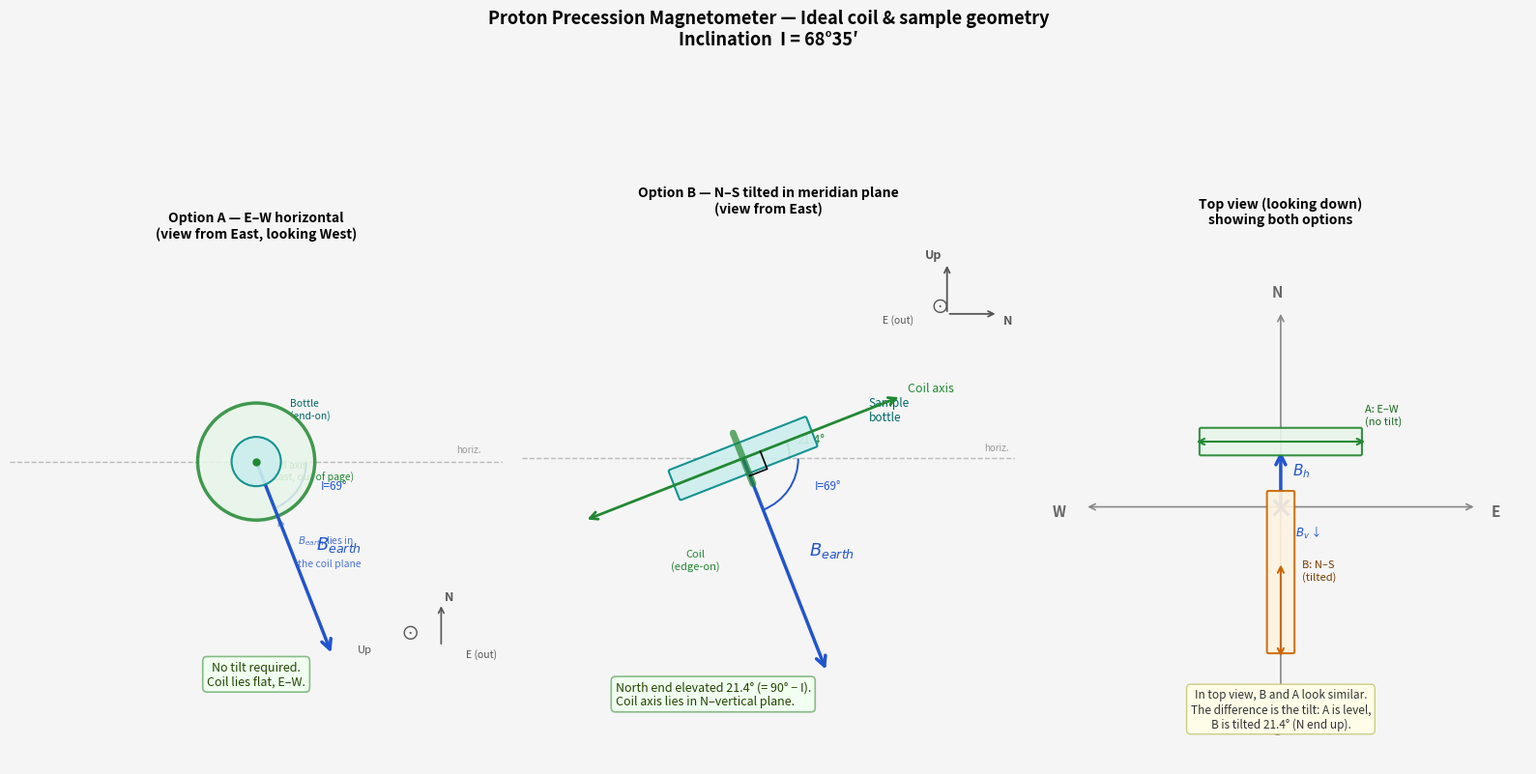

Python code for this plot:
"""
ppm_geometry.py — Coil and sample orientation diagram for the PPM.

Prints a plain-text explanation of why the coil must be perpendicular to
Earth's magnetic field and generates a three-panel PNG diagram showing:

    Panel 1 (Option A): East–West horizontal setup viewed from the East.
        The coil axis points East (out of the page), so the coil face is
        visible as a circle.  B_earth lies in the coil plane.  No tilt needed.

    Panel 2 (Option B): North–South tilted setup viewed from the East.
        The coil axis lies in the North–vertical (meridian) plane, tilted
        (90° − I) above horizontal so the axis is perpendicular to B_earth.
        The coil appears edge-on as a thick line.

    Panel 3 (top view): Both options shown from above with a compass rose.

Physics background
------------------
Earth's field B_earth points toward magnetic North and downward at the
magnetic inclination angle I (dip angle).  At 68°35′ N latitude, I ≈ 68.6°,
meaning the field is nearly vertical.

For maximum precession signal, the polarising field (along the coil axis)
must be as perpendicular to B_earth as possible.  If the polarising field
were parallel to B_earth the proton magnetisation would merely align with
Earth's field after switch-off and no precession would occur.

B_earth lies entirely in the North–vertical plane (it has no East/West
component).  Therefore the East direction is always exactly perpendicular to
B_earth, making the East–West horizontal coil (Option A) the simplest valid
setup — no tilt or compass alignment is required.
"""

import argparse

import numpy as np
import matplotlib
matplotlib.use('Agg')   # non-interactive; no display needed
import matplotlib.pyplot as plt
import matplotlib.patches as mpatches
import matplotlib.transforms as mtf
from matplotlib.patches import Arc


def print_explanation(I_deg):
    """Print a plain-text explanation of the coil orientation geometry.

    Derives all angles from the supplied inclination and explains both valid
    perpendicular orientations.

    Args:
        I_deg: Magnetic inclination in decimal degrees (positive = dipping
               downward in the northern hemisphere).
    """
    tilt_deg = 90 - I_deg   # Option B tilt above horizontal
    deg = int(I_deg)
    mins = round((I_deg - deg) * 60)

    # Resolve B_earth into horizontal and vertical components.
    # Horizontal component = cos(I), vertical = sin(I).
    # At I = 68.6°: bh ≈ 37 %, bv ≈ 93 % — the field is nearly vertical.
    bh = np.cos(np.radians(I_deg))
    bv = np.sin(np.radians(I_deg))

    print()
    print("=" * 60)
    print("  PPM Coil & Sample Geometry")
    print("=" * 60)
    print(f"  Magnetic inclination : {deg}°{mins:02d}′ ({I_deg:.3f}°)")
    print(f"  Horizontal component : {bh*100:.1f}% of total field")
    print(f"  Vertical component   : {bv*100:.1f}% of total field (downward)")
    print()
    print("Why the coil axis must be perpendicular to B_earth")
    print("-" * 60)
    print("  The protons are polarised along the coil axis. After the")
    print("  polarising field is switched off, the magnetisation precesses")
    print("  around Earth's field. The precessing component — and therefore")
    print("  the signal — is maximised when the polarising field is as")
    print("  perpendicular to B_earth as possible.")
    print()
    print("  B_earth lies entirely in the North–vertical plane (it has no")
    print("  East/West component), so the East direction is always")
    print("  perpendicular to B_earth regardless of inclination.")
    print()
    print("Two valid orientations")
    print("-" * 60)
    print()
    print("  Option A — East–West horizontal  (recommended, simpler)")
    print("    • Coil axis points East–West, level (no tilt required)")
    print("    • The E–W direction is inherently ⊥ to B_earth at any")
    print("      inclination because B_earth has no East component")
    print("    • Sample bottle lies horizontally, oriented East–West")
    print()
    print(f"  Option B — Tilted in the meridian (N–S vertical) plane")
    print(f"    • Coil axis points roughly North, tilted {tilt_deg:.1f}°")
    print(f"      above horizontal (North end elevated)")
    print(f"    • Tilt = 90° − I = 90° − {I_deg:.1f}° = {tilt_deg:.1f}°")
    print(f"    • Both ends of the coil axis point North/South, not East/West")
    print()
    print("  Both options give equal signal amplitude. Option A is easier")
    print("  to set up and avoids any North-finding step.")
    print()
    print("  Note: orientation affects signal strength only, NOT the")
    print("  measured field value. The Larmor frequency (and therefore")
    print("  the reported field in nT) is independent of coil orientation.")
    print("=" * 60)
    print()


def draw_geometry(inclination_deg, output_path="ppm_geometry.png"):
    """Generate and save the three-panel geometry diagram.

    All geometry is derived analytically from inclination_deg so the diagram
    is correct for any location without manual adjustment.

    Coordinate convention used throughout this function:
        Side-view panels use a 2-D (North, Up) coordinate system, as seen by
        an observer looking East.  In this view:
            x-axis = North (rightward)
            y-axis = Up (upward)
            out-of-page = East

    Args:
        inclination_deg: Magnetic inclination in decimal degrees.
        output_path:     Path for the output PNG file.
    """
    I_deg = inclination_deg
    I = np.radians(I_deg)
    tilt_deg = 90 - I_deg   # Option B coil axis angle above horizontal

    # Unit vectors in the (North, Up) side-view plane.
    # be: B_earth direction — toward North and downward at angle I below horizontal.
    # ca: coil axis for Option B — perpendicular to be, tilted tilt_deg above horizontal.
    be = np.array([ np.cos(I), -np.sin(I)])
    ca = np.array([ np.sin(I),  np.cos(I)])

    # Format degrees + minutes for the title label.
    deg = int(I_deg)
    mins = round((I_deg - deg) * 60)

    fig = plt.figure(figsize=(16, 9))
    fig.patch.set_facecolor('#f5f5f5')

    # ── Panel 1: Option A — E-W horizontal, viewed from East ─────────────────
    # Looking from the East along the coil axis, the coil ring appears as a
    # circle (face-on).  B_earth, which lies in the N-Up plane (the coil plane),
    # is visible in full.
    ax1 = fig.add_subplot(131)
    ax1.set_xlim(-1.6, 1.6)
    ax1.set_ylim(-1.8, 1.4)
    ax1.set_aspect('equal')
    ax1.axis('off')
    ax1.set_facecolor('#f5f5f5')
    ax1.set_title('Option A — E–W horizontal\n(view from East, looking West)',
                  fontsize=10, fontweight='bold', pad=6)

    # Horizontal reference line for visual context.
    ax1.axhline(0, color='#bbbbbb', lw=1, linestyle='--')
    ax1.text(1.3, 0.06, 'horiz.', fontsize=7, color='#999999')

    # B_earth arrow in the (N, Up) plane.
    # At I = 68.6°: be ≈ (0.37, −0.93) — mostly downward, slightly northward.
    blen = 1.35
    ax1.annotate('', xy=(be[0]*blen, be[1]*blen), xytext=(0, 0),
                 arrowprops=dict(arrowstyle='->', color='#2255cc', lw=2.5,
                                 mutation_scale=18), zorder=5)
    ax1.text(be[0]*blen*0.5 + 0.14, be[1]*blen*0.5 + 0.06,
             r'$B_{earth}$', fontsize=13, color='#2255cc', fontweight='bold')

    # Arc showing inclination angle measured from horizontal down to B_earth.
    ax1.add_patch(Arc((0, 0), 0.65, 0.65, angle=0,
                      theta1=np.degrees(np.arctan2(be[1], be[0])), theta2=0,
                      color='#2255cc', lw=1.4))
    ax1.text(0.42, -0.18, f'I={I_deg:.0f}°', fontsize=8.5, color='#2255cc')

    # Coil ring: axis = East = out of page, so the ring appears as a circle.
    coil_r = 0.38
    coil_circle = mpatches.Circle((0, 0), coil_r, lw=2.5, edgecolor='#228833',
                                   facecolor='#e8f5e9', alpha=0.85, zorder=4)
    ax1.add_patch(coil_circle)

    # Centre dot + label indicating the axis comes out of the page.
    ax1.plot(0, 0, '.', color='#228833', markersize=10, zorder=6)
    ax1.text(0.08, -0.12, 'Coil axis\n(East, out of page)', fontsize=7.5,
             color='#228833', ha='left')

    # Sample bottle shown end-on (circle) because the bottle lies along the E-W axis.
    bottle_circle = mpatches.Circle((0, 0), 0.16, lw=1.5, edgecolor='#008888',
                                     facecolor='#cceeee', alpha=0.9, zorder=5)
    ax1.add_patch(bottle_circle)
    ax1.text(0.22, 0.28, 'Bottle\n(end-on)', fontsize=7.5, color='#006666')

    # Annotate that B_earth passes through the coil plane rather than through
    # the axis — this is the geometry that allows precession to be detected.
    ax1.annotate('', xy=(be[0]*0.38, be[1]*0.38), xytext=(be[0]*0.5, be[1]*0.5),
                 arrowprops=dict(arrowstyle='->', color='#2255cc', lw=1.2,
                                 mutation_scale=10, alpha=0.5))
    ax1.text(be[0]*0.6 + 0.05, be[1]*0.6 + 0.03,
             r'$B_{earth}$ lies in', fontsize=7.5, color='#2255cc', alpha=0.8)
    ax1.text(be[0]*0.6 + 0.05, be[1]*0.6 - 0.12,
             'the coil plane', fontsize=7.5, color='#2255cc', alpha=0.8)

    ax1.text(0, -1.45, 'No tilt required.\nCoil lies flat, E–W.',
             fontsize=9, ha='center', color='#224400',
             bbox=dict(boxstyle='round,pad=0.35', facecolor='#f0fff0',
                       edgecolor='#88bb88', lw=1.2))

    # Compass key for this panel (N = up-right, Up = up, E = out of page).
    for ddx, ddy, lbl in [(0, 0.28, 'N'), (0, -0.28, ''), (0.28, 0, ''), (-0.28, 0, '')]:
        if lbl:
            ax1.annotate('', xy=(1.2+ddx, -1.2+ddy), xytext=(1.2, -1.2),
                         arrowprops=dict(arrowstyle='->', color='#555555', lw=1.2))
            ax1.text(1.2+ddx+0.02, -1.2+ddy+0.02, lbl, fontsize=9,
                     fontweight='bold', color='#555555')
    ax1.text(1.0, -1.2+0.05, '⊙', fontsize=14, color='#555555', ha='center')
    ax1.text(0.66, -1.2-0.04, 'Up', fontsize=8, color='#555555')
    ax1.text(1.36, -1.27, 'E (out)', fontsize=7.5, color='#555555')

    # ── Panel 2: Option B — tilted in the meridian plane, viewed from East ────
    # The coil axis lies in the (North, Up) plane at tilt_deg above horizontal.
    # Viewed from the East, the coil ring is edge-on and appears as a thick line
    # oriented perpendicular to the coil axis (i.e. along the B_earth direction).
    ax2 = fig.add_subplot(132)
    ax2.set_xlim(-0.5, 2.4)
    ax2.set_ylim(-1.8, 1.4)
    ax2.set_aspect('equal')
    ax2.axis('off')
    ax2.set_facecolor('#f5f5f5')
    ax2.set_title('Option B — N–S tilted in meridian plane\n(view from East)',
                  fontsize=10, fontweight='bold', pad=6)

    cx, cy = 0.8, 0.0   # diagram centre point

    ax2.axhline(cy, color='#bbbbbb', lw=1, linestyle='--')
    ax2.text(2.22, cy + 0.05, 'horiz.', fontsize=7, color='#999999')

    # B_earth arrow (same direction as Panel 1).
    ax2.annotate('', xy=(cx + be[0]*blen, cy + be[1]*blen), xytext=(cx, cy),
                 arrowprops=dict(arrowstyle='->', color='#2255cc', lw=2.5,
                                 mutation_scale=18), zorder=5)
    ax2.text(cx + be[0]*blen*0.5 + 0.14, cy + be[1]*blen*0.5 + 0.06,
             r'$B_{earth}$', fontsize=13, color='#2255cc', fontweight='bold')
    ax2.add_patch(Arc((cx, cy), 0.65, 0.65, angle=0,
                      theta1=np.degrees(np.arctan2(be[1], be[0])), theta2=0,
                      color='#2255cc', lw=1.4))
    ax2.text(cx + 0.42, cy - 0.18, f'I={I_deg:.0f}°', fontsize=8.5, color='#2255cc')

    # Coil axis: double-headed arrow showing that either end of the axis is
    # equivalent (coil is symmetric about its centre).
    clen = 1.0
    ax2.annotate('', xy=(cx + ca[0]*clen, cy + ca[1]*clen),
                 xytext=(cx - ca[0]*clen, cy - ca[1]*clen),
                 arrowprops=dict(arrowstyle='<->', color='#228833', lw=2.0,
                                 mutation_scale=14), zorder=4)
    ax2.text(cx + ca[0]*clen + 0.04, cy + ca[1]*clen + 0.03,
             'Coil axis', fontsize=9, color='#228833')

    # Arc showing the tilt angle of the coil axis above horizontal.
    ax2.add_patch(Arc((cx, cy), 0.55, 0.55, angle=0, theta1=0, theta2=tilt_deg,
                      color='#228833', lw=1.4))
    ax2.text(cx + 0.32, cy + 0.09, f'{tilt_deg:.1f}°', fontsize=9, color='#228833')

    # Right-angle symbol confirming that the coil axis is perpendicular to B_earth.
    # Drawn as two line segments forming the corner of a square, offset from the
    # intersection point along both vectors.
    ra = 0.11
    p1 = np.array([cx, cy]) + ra * be
    p2 = p1 + ra * ca
    p3 = np.array([cx, cy]) + ra * ca
    ax2.plot([p1[0], p2[0], p3[0]], [p1[1], p2[1], p3[1]], 'k-', lw=1.2, zorder=6)

    # Sample bottle: rectangle rotated to the coil axis angle.
    blen_b, bwid_b = 0.85, 0.17
    bottle = mpatches.FancyBboxPatch((-blen_b/2, -bwid_b/2), blen_b, bwid_b,
                                      boxstyle='round,pad=0.01', lw=1.5,
                                      edgecolor='#008888', facecolor='#cceeee',
                                      alpha=0.9, zorder=3)
    bottle.set_transform(
        mtf.Affine2D().rotate_deg(tilt_deg).translate(cx, cy) + ax2.transData)
    ax2.add_patch(bottle)
    ax2.text(cx + ca[0]*0.72 + 0.07, cy + ca[1]*0.72 - 0.04,
             'Sample\nbottle', fontsize=8.5, color='#006666')

    # Coil viewed edge-on: the ring plane is perpendicular to the coil axis.
    # From the East, this plane is seen almost edge-on, appearing as a short
    # thick line oriented along B_earth (perpendicular to the coil axis).
    cr = 0.16
    ax2.plot([cx + be[0]*cr, cx - be[0]*cr],
             [cy + be[1]*cr, cy - be[1]*cr],
             '-', color='#228833', lw=5, alpha=0.7,
             solid_capstyle='round', zorder=5)
    ax2.text(cx - 0.28, cy - 0.65, 'Coil\n(edge-on)', fontsize=8,
             color='#228833', ha='center')

    # Reference frame arrows (same convention as Panel 1).
    rx, ry = 2.0, 0.85
    ax2.annotate('', xy=(rx+0.3, ry), xytext=(rx, ry),
                 arrowprops=dict(arrowstyle='->', color='#555555', lw=1.3))
    ax2.text(rx+0.33, ry-0.06, 'N', fontsize=9, fontweight='bold', color='#555555')
    ax2.annotate('', xy=(rx, ry+0.3), xytext=(rx, ry),
                 arrowprops=dict(arrowstyle='->', color='#555555', lw=1.3))
    ax2.text(rx-0.13, ry+0.33, 'Up', fontsize=9, fontweight='bold', color='#555555')
    ax2.text(rx-0.04, ry+0.04, '⊙', fontsize=14, color='#555555',
             ha='center', va='center')
    ax2.text(rx-0.38, ry-0.05, 'E (out)', fontsize=7.5, color='#555555')

    ax2.text(0.05, -1.45,
             f'North end elevated {tilt_deg:.1f}° (= 90° − I).\nCoil axis lies in N–vertical plane.',
             fontsize=9, ha='left', color='#224400',
             bbox=dict(boxstyle='round,pad=0.35', facecolor='#f0fff0',
                       edgecolor='#88bb88', lw=1.2))

    # ── Panel 3: Top view — both options on a compass ─────────────────────────
    # Looking vertically downward, the horizontal extent of each setup is visible.
    # Option A runs East-West (green); Option B runs North-South (orange).
    # The key physical difference — A is level, B is tilted — is not visible from
    # above, so it is noted in the annotation box.
    ax3 = fig.add_subplot(133)
    ax3.set_xlim(-1.7, 1.7)
    ax3.set_ylim(-1.7, 1.9)
    ax3.set_aspect('equal')
    ax3.axis('off')
    ax3.set_facecolor('#f5f5f5')
    ax3.set_title('Top view (looking down)\nshowing both options',
                  fontsize=10, fontweight='bold', pad=6)

    # Compass rose.
    for dx, dy, lbl in [(0,1.35,'N'),(0,-1.35,'S'),(1.35,0,'E'),(-1.35,0,'W')]:
        ax3.annotate('', xy=(dx, dy), xytext=(0, 0),
                     arrowprops=dict(arrowstyle='->', color='#888888', lw=1.2,
                                     mutation_scale=11))
        ax3.text(dx*1.12-0.06, dy*1.12-0.06, lbl, fontsize=11,
                 fontweight='bold', color='#666666')

    # B_earth projected onto the horizontal plane: only the northward component
    # bh = cos(I) is visible from above.  The vertical component (bv = sin(I))
    # goes into the ground and is shown as a cross symbol.
    bh = np.cos(I)
    ax3.annotate('', xy=(0, bh*1.1), xytext=(0, 0),
                 arrowprops=dict(arrowstyle='->', color='#2255cc', lw=2.5,
                                 mutation_scale=18))
    ax3.text(0.08, bh*0.6, r'$B_h$', fontsize=11, color='#2255cc',
             fontweight='bold')
    # ⊗ = "into the page" symbol representing the downward B_v component.
    ax3.plot(0, 0, 'x', color='#2255cc', markersize=12, mew=2.5)
    ax3.text(0.1, -0.2, r'$B_v$ ↓', fontsize=8.5, color='#2255cc')

    # Option A: E-W bottle (horizontal rectangle at y = +0.45).
    bl, bw = 1.1, 0.17
    bA = mpatches.FancyBboxPatch((-bl/2, 0.45-bw/2), bl, bw,
                                  boxstyle='round,pad=0.01', lw=1.5,
                                  edgecolor='#228833', facecolor='#e8f5e9',
                                  alpha=0.9, zorder=3)
    ax3.add_patch(bA)
    ax3.text(0.58, 0.45+0.12, 'A: E–W\n(no tilt)', fontsize=8, color='#1a6620')
    ax3.annotate('', xy=(0.6, 0.45), xytext=(-0.6, 0.45),
                 arrowprops=dict(arrowstyle='<->', color='#228833', lw=1.5,
                                 mutation_scale=11))

    # Option B: N-S bottle (vertical rectangle, centred on y = −0.5).
    bB = mpatches.FancyBboxPatch((-bw/2, -1.0), bw, bl,
                                  boxstyle='round,pad=0.01', lw=1.5,
                                  edgecolor='#cc6600', facecolor='#fff3e0',
                                  alpha=0.9, zorder=3)
    ax3.add_patch(bB)
    ax3.text(0.15, -0.5, 'B: N–S\n(tilted)', fontsize=8, color='#7a3b00')
    ax3.annotate('', xy=(0, -0.38), xytext=(0, -1.05),
                 arrowprops=dict(arrowstyle='<->', color='#cc6600', lw=1.5,
                                 mutation_scale=11))

    ax3.text(0, -1.52,
             'In top view, B and A look similar.\n'
             'The difference is the tilt: A is level,\n'
             f'B is tilted {tilt_deg:.1f}° (N end up).',
             fontsize=8.5, ha='center', color='#333333',
             bbox=dict(boxstyle='round,pad=0.35', facecolor='#fffde7',
                       edgecolor='#cccc88', lw=1))

    fig.suptitle(
        f'Proton Precession Magnetometer — Ideal coil & sample geometry\n'
        f'Inclination  I = {deg}°{mins:02d}′',
        fontsize=13, fontweight='bold', y=1.01)

    plt.tight_layout(rect=[0, 0, 1, 0.97])
    plt.savefig(output_path, dpi=130, bbox_inches='tight', facecolor='#f5f5f5')
    plt.close(fig)
    print(f"Diagram saved to {output_path}")


def main():
    """Parse arguments, print the explanation, and generate the diagram."""
    p = argparse.ArgumentParser(
        description="PPM coil/sample geometry — diagram and plain-text explanation")
    p.add_argument("--inclination", type=float, default=68 + 35/60,
                   metavar="DEG",
                   help="Magnetic inclination in decimal degrees "
                        "(default: 68.583 = 68°35′)")
    p.add_argument("--output", default="ppm_geometry.png", metavar="FILE",
                   help="Output PNG path (default: ppm_geometry.png)")
    args = p.parse_args()

    print_explanation(args.inclination)
    draw_geometry(args.inclination, args.output)


if __name__ == "__main__":
    main()
